pico-8 play session: mixed d-pad (fixed 12-tick cycle)

[t = 1 s] mixed d-pad (1.2s cycle ×~1): → ← ↑ ↓ + 🅾/❎ taps, ~1s
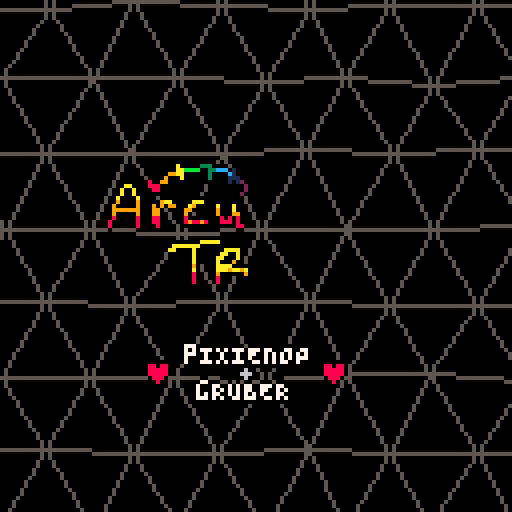
[t = 2 s] mixed d-pad (1.2s cycle ×~1): → ← ↑ ↓ + 🅾/❎ taps, ~2s
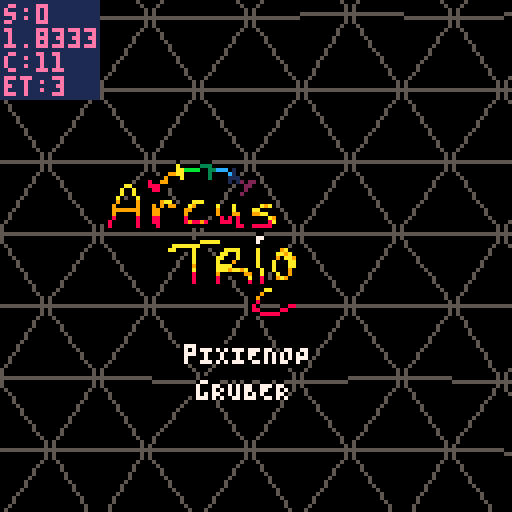
[t = 4 s] mixed d-pad (1.2s cycle ×~3): → ← ↑ ↓ + 🅾/❎ taps, ~4s
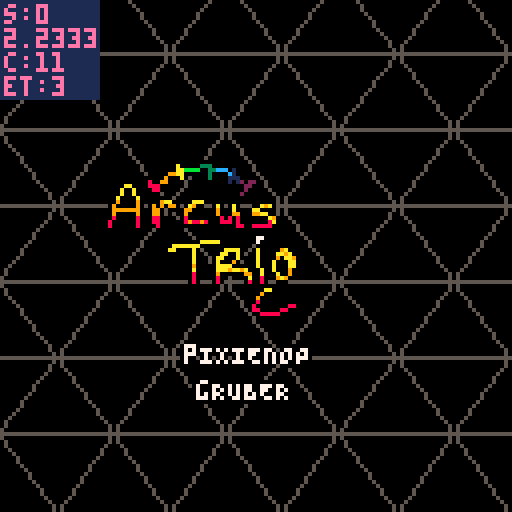
[t = 6 s] mixed d-pad (1.2s cycle ×~5): → ← ↑ ↓ + 🅾/❎ taps, ~6s
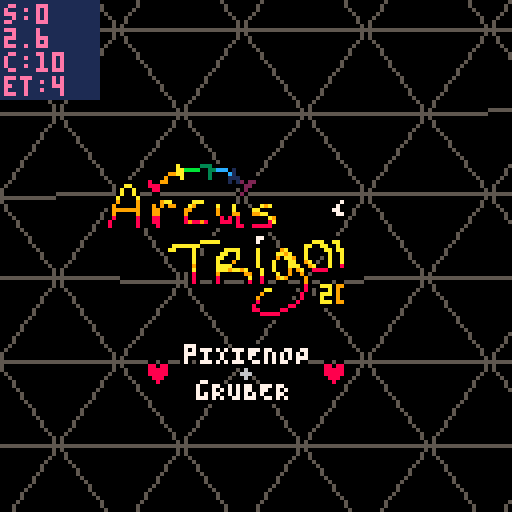
[t = 8 s] mixed d-pad (1.2s cycle ×~6): → ← ↑ ↓ + 🅾/❎ taps, ~8s
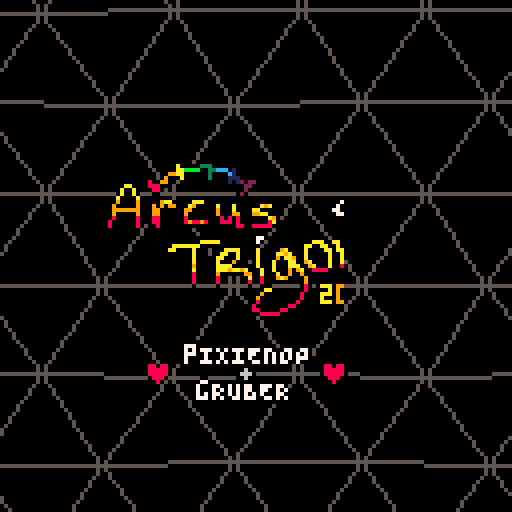

pico-8 cartridge
version 33
__lua__
-- arcus trigoni
-- pixienop
replays=0
current_scene = -2
--current_scene = 4
realscene_count = 0
final_scene = 900 -- set during running

continue_scene = 0

scene_updated_this_pattern = false
scene_just_entered = false
rs_just_entered = false

show_debug = false

_demotime_start = 0
_scenetime_start = 0

function demotime()
		return time() - _demotime_start
end

function scenetime()
		return time() - _scenetime_start
end

scene_just_entered = true

function demo_update()
		if stat(20) < 5 then
				if not scene_updated_this_pattern then
						scene_updated_this_pattern = true
						realscene_count += 1
						rs_just_entered = true
						
						if 0 < continue_scene then
								continue_scene -= 1
						else
  						scene_just_entered = true
  						current_scene += 1
  						if final_scene < current_scene then
  								current_scene = 0
  								continue_scene = 0 -- prevent overflows
  								realscene_count = 0
  								replays += 1
  						end
  						_scenetime_start = time()
 					end
 					
 					if current_scene == 0 then
								_demotime_start = time()
 					end
				end
		else
				scene_updated_this_pattern = false
		end

		if btnp(4) then
				show_debug = not show_debug
		end
end
-->8
-- effect info

-- b4s1c math
function asin(y)
 return atan2(sqrt(1-y*y),-y)
end

-- tri fill from p01♥♥
function p01_trapeze_h(l,r,lt,rt,y0,y1)
 lt,rt=(lt-l)/(y1-y0),(rt-r)/(y1-y0)
 if(y0<0)l,r,y0=l-y0*lt,r-y0*rt,0
 y1=min(y1,128)
 for y0=y0,y1 do
  rectfill(l,y0,r,y0)
  l+=lt
  r+=rt
 end
end
function p01_trapeze_w(t,b,tt,bt,x0,x1)
 tt,bt=(tt-t)/(x1-x0),(bt-b)/(x1-x0)
 if(x0<0)t,b,x0=t-x0*tt,b-x0*bt,0
 x1=min(x1,128)
 for x0=x0,x1 do
  rectfill(x0,t,x0,b)
  t+=tt
  b+=bt
 end
end
function trifill(x0,y0,x1,y1,x2,y2,col)
 color(col)
 if(y1<y0)x0,x1,y0,y1=x1,x0,y1,y0
 if(y2<y0)x0,x2,y0,y2=x2,x0,y2,y0
 if(y2<y1)x1,x2,y1,y2=x2,x1,y2,y1
 if max(x2,max(x1,x0))-min(x2,min(x1,x0)) > y2-y0 then
  col=x0+(x2-x0)/(y2-y0)*(y1-y0)
  p01_trapeze_h(x0,x0,x1,col,y0,y1)
  p01_trapeze_h(x1,col,x2,x2,y1,y2)
 else
  if(x1<x0)x0,x1,y0,y1=x1,x0,y1,y0
  if(x2<x0)x0,x2,y0,y2=x2,x0,y2,y0
  if(x2<x1)x1,x2,y1,y2=x2,x1,y2,y1
  col=y0+(y2-y0)/(x2-x0)*(x1-x0)
  p01_trapeze_w(y0,y0,y1,col,x0,x1)
  p01_trapeze_w(y1,col,y2,y2,x1,x2)
 end
end

-- intro
-- shoutout to conundrumer,
--  rabid squirrel & @shrn
-- ♥♥♥♥♥ ♥♥♥ ♥♥
-- go watch super flu - selee
pnop_x = 28
pnop_y = 42
pnop_width = 9
pnop_height = 5

function srr(st,x,y,r)
	srand(flr(st)+x*30+y*70)
	return rnd(r)
end

-- tunnel2
-- shoutout to g4b~
tun2_rst=0
tun2loadcols={0,5,6,5}
tun2cols={8,9,138,139,12,13,141,14}

function tunneldist(x1,y1,x2,y2)
	return sqrt((x1-x2)^2+(y1-y2)^2)
end

function tun2(x,y,tx,ty)
	dist=tunneldist(x,y,tx,ty)
	depth=(((127-dist)/127)^6)*150/1.5
	angle=asin(abs(y-ty)/dist)
	if (x-tx)<=0 then
		angle=angle*-1
	end
	if (y-ty)<0 then
		angle=angle*-1
	end
	return depth+sin(angle*20+depth*.1)
end

-- tri walk
twalk_depth=6
twalk_yh=10
twalk_spread=70
twalk_offsety=60

-- tentacle greets
greets2={
	"quadtrip",
	"2daRRAY",
	"t l c",
	"cfd",
	"5711",
	"jobe",
	"paniq",
	"mUNROhOBERMAN",
	"beanborg",
	"SUPEROGUE",
	"von_rostock",
	"lucatron_",
	"alcatraz",
}
greets={
	"mercury",
	"defame",
	"zep",
	"p01",
	"4mat",
	"aday",
	"jimage",
	"bedrock bros",
	"provod",
	"rzr1911",
	"jamaluata",
	"@shrn",
	"conundrumer",
	"rabid squirrel",
	"the deadliners",
}

-- thank you stackoverflow
function rota(ox,oy,angle,x,y)
	--[[s=sin(angle)
	c=cos(angle)
	x=
	x=c*(ox-x)-s*(oy-y)+x
	y=s*(ox-x)+c*(oy-y)+y
	return {x,y}]]
	s=sin(angle)
	c=cos(angle)
	x-=ox
	y-=oy
	xnew=x*c+y*s
	ynew=y*s-x*c
	x=ox+xnew
	y=oy+ynew
	return {x,y}
end
-->8
-- runtime
function _init()
		-- start music
		music(0)
end

function _update()
		demo_update()
end

function _draw()
		-- setup
		local dt = demotime()
		local st = scenetime()
		for i=0,15 do
			pal(i,i,1)
		end
		-- et == music time
		et = st*1.677
		--et=t()*(60/(9/(120/8))/60)-.03
		
		fillp()

		-- empty first pattern~
		-- this helps sync on the
		-- web player, since it can
		-- take a lil bit for that
		-- to start fully
		sc = -1
		if current_scene == sc then
				-- do nothing
				srand(et)
				for x=1,8000 do
					pset(rnd(128),rnd(128),0)
				end
		end
		
		-- intro
		sc += 1
		if current_scene == sc then
			if scene_just_entered then
				continue_scene=11
			end
			
			-- music effects
			poke(0x5f43,0)
			poke(0x5f42,0)
			poke(0x5f41,0)
			poke(0x5f40,0)
			if continue_scene==2 then
				poke(0x5f42,1)
				poke(0x5f41,1)
			elseif continue_scene==8 and st<9.48 then
				poke(0x5f42,1)
			elseif flr(et)==18 then
				poke(0x5f41,2)
			elseif continue_scene==5 then
				if 25 < et then
				poke(0x5f41,1)
				poke(0x5f42,1)
				end
			end

			cls()
			
			-- bg rectangles
			pal(3,129,1)
			fillp(▥)
			rectfill(128,0,139-min(140,(et-16)*16),128,3)
			fillp()
			r1 = 144-min(150,(et-16)*16)
			rectfill(128,0,r1,128,3)

			pal(4,2,1)
			fillp(▥)
			rectfill(128,0,329-min(330,(et-16)*16),128,4)
			fillp()
			r2 = 334-min(340,(et-16)*16)
			rectfill(128,0,r2,128,4)
			
			-- rainbow bottom
			if continue_scene<8 then
				tmid = 64+sin(et/5)*12.9
				for j=0,min(127,(et-16)*16),1 do
			 	mod=sin(et*.5+j*.005)*9.9+cos(et*.07+j*.01)*3.9
			 	if 0<=mod then
				 	thiscol=(2+et*5+j*.1)%8+8
				 	bigmod=(max(0,st-10)/5)*mod/5

						k=0
				 	for y=tmid+mod,tmid+mod*3,3+sin(et/20+.2)*2 do
							pset(128-j,y+bigmod*(k/3),thiscol)
							k+=1
						end
					end
				end
			end

			-- triangle pattern
			etft=.23 --fine-tuning sync
			et+=etft
			colo=5
			rndex=0
			extra=(cos(et/20)+.5)*-4 -- lots
			w=30+sin(et/7)*3.9+extra -- of
			h=25+cos(et/7)*2.9+extra -- tweaking...
			xcam=-64+sin(et/15)*63.9
			ycam=-64+cos(et/20)*63.9
			e=min((et-4)/8,max(0,min(((et-flr(et))*7)^2,1-((et-flr(et))*1.4)^2)))
			for i=0,max(0,min((et-6)/2,2)) do
				color(colo)
				xi=50
				yi=50
				for x=-1,xi do
					i11=0
					for y=-1,yi,2 do
						-- confirm we're on screen in x
						i41=xcam+x*w+w+w/2+srr(et,x+1,y+1,9.9)*e
						if 0<=i41 then
							-- confirm in y
							i52=ycam+y*h+h+h+srr(et,y+2+rndex,x,9.9)*e
							i62=ycam+y*h+h+h+srr(et,y+2+rndex,x+1,9.9)*e
							if 0<=i52 and 0<=i62 then
								i11=xcam+x*w+srr(et,x,y+rndex,9.9)*e
								i12=ycam+y*h+srr(et,y+rndex,x,9.9)*e
								i21=xcam+x*w+w+srr(et,x+1,y+rndex,9.9)*e
								i22=ycam+y*h+srr(et,y+rndex,x+1,9.9)*e
								i31=xcam+x*w+w/2+srr(et,x,y+1+rndex,9.9)*e
								i32=ycam+y*h+h+srr(et,y+1+rndex,x,9.9)*e
								i42=ycam+y*h+h+srr(et,y+1+rndex,x+1,9.9)*e
								i51=xcam+x*w+srr(et,x,y+2+rndex,9.9)*e
								i61=xcam+x*w+w+srr(et,x+1,y+2+rndex,9.9)*e
								if colo==5 and r2-10<i11 then
									color(1)
								elseif colo==5 and r1-10<i11 then
									color(0)
								end
								fet=et\1
								if colo==7 and (fet==33 or fet>35 and fet<41) or fet== 44 or fet>45 then
									color(et*16+x+y*15+x)
								end
								line(i11,i12,i21,i22)
								line(i11,i12,i31,i32)
								line(i31,i32,i21,i22)
								line(i31,i32,i41,i42)
								line(i31,i32,i51,i52)
								line(i31,i32,i61,i62)
								if 127<i12 then
									break
								end
							end
						end
					end
					if 127<i11 then
						break
					end
				end
				colo+=1
				rndex+=.1
				ycam+=e^2
				xcam-=sin(et)*1.9*e
				e*=1.15
				et+=.03
			end
			et-=etft

			-- rainbow top
			if continue_scene<8 then
				tmid = 64+sin(et/5)*12.9
				for j=0,min(127,(et-16)*16),1 do
			 	mod=sin(et*.5+j*.005)*9.9+cos(et*.07+j*.01)*3.9
			 	if mod<0 then
				 	thiscol=(2+et*5+j*.1)%8+8
				 	bigmod=(max(0,st-10)/5)*mod/5

			 		line(128-j,tmid+mod,128-j,tmid+mod*3,thiscol)
					end
				end
			end
			
			pal(15,0)
			spr(176,26,40,min(9,flr(et+1)*1.5),min(max(0,22-et*2),5))
			pal()
			
			x=45
			y=85
			if et<8 then
		 	print("pIXIENOP",x,1+y,0)
		 	print("pIXIENOP",2+x,1+y,0)
		 	print("pIXIENOP",1+x,y,0)
		 	print("pIXIENOP",1+x,2+y,0)
		 	print("pIXIENOP",1+x,1+y,7)
			end
			if et<7 and et%2<1 then
				print("♥    +    ♥",x-8,6+y,0)
				print("♥    +    ♥",x-10,6+y,0)
				print("♥    +    ♥",x-9,5+y,0)
				print("♥    +    ♥",x-9,7+y,0)
				print("♥    \f6+\f8    ♥",x-9,6+y,8)
			end
			if et<6 then
				print("gRUBER",3+x,10+y,0)
				print("gRUBER",5+x,10+y,0)
				print("gRUBER",4+x,9+y,0)
				print("gRUBER",4+x,11+y,0)
				print("gRUBER",4+x,10+y,7)
			end
		end
		
		-- tri walk
		sc += 1
		if current_scene == sc then
			if scene_just_entered then
				continue_scene=3
			end

			-- perspective triangle grids
			-- above and below us, camera
			-- slowly stepping forward
			-- and a rainbow trail of
			-- some sort dipping in and
			-- out through the triangles
			
			twst=st+st*(st/3)
			
			--cls(0)
			srand(et)
			for x=1,1700 do
				circfill(rnd(128),rnd(80),1,0)
			end
			
			-- 'stars'
			srand(2+et\1)
			for i=0,240 do
				size = rnd(2)+1
				sc=6
				if rnd()<.06 then
					sc=rnd(15)+1
				end
				circ((rnd(200)-rnd(12)*et-twst*size)%200-2,rnd(80)+sin(rnd()*et/8),size-1,sc)
			end
			
			-- lines
			bigr = 1 + max(0,2*(.5-et%2))
			ymid = -10
			for i=0,6 do
				for x=0,127 do
					y = ymid+i*15+sin(et*.25*et*.1+i*.2+x*.01)*9.9+cos(et/2+x*.02)*3.9
					line(x,y-bigr*2,x,y+bigr*2,7)
				end
			end
			
			-- ?planet??
			pmod = (st/10)*sin(et/5)*3.9
			camera(0,pmod+3)
			circfill(64,547,470,1)
			
			-- tris with dodgy reflections
			for y=0,twalk_depth do
				for x=0,13 do
					xp = (x*10+twst*10) % 130
					uv=(xp-64)/64
					bx=xp+uv*(y/twalk_depth)*twalk_spread
					by=twalk_offsety+y*twalk_yh+((twalk_depth-y)^2)/2
					ym = st+y*.3+x*.15
					ymod=abs(sin(ym)*5.9*y/5)-abs(uv)*3
					tsize = 2+(y/2)*2.4

					if 0<y then
					fillp(✽)
					by+=ymod*.5
					trifill(bx-tsize,by,bx+tsize,by,bx,by+tsize*.6,7+y)
					fillp()
					end
					by-=ymod*1.5
					trifill(bx-tsize,by,bx+tsize,by,bx,by-tsize*2,7+y)
				end
			end
			camera()
		end
		
		-- tunnel load
		sc += 1
		if current_scene == sc then
			for i=0,15 do
				pal(i,tun2loadcols[1+flr((i/4)%4)],1)
			end

			if scene_just_entered then
				cls()

				tuncx=64
				tuncy=64

				for y=0,127 do
					for x=0,127 do
						pset(x,y,tun2(x,y,tuncx,tuncy))
					end
					if flr(y)%3 == 0 then
						flip()
					end
				end
				
				tun2_rst = st
			end
		end
		
		-- tunnel
		sc += 1
		if current_scene == sc then
			if scene_just_entered then
				continue_scene=7
			end

			tst=st

			tuncx=64+cos(tst/100)*15*min(1,tst/60)
			tuncy=64+sin(tst/100)*15*min(1,tst/60)
			
			et=max(0,tst-4.5)
			redraw_y=(tst*105)%128
			
			for y=redraw_y,redraw_y+5 do
				for x=0,127 do
					mx=x+sin(y/60)*sin(et/60)*20
					my=y+cos(x/28)*sin(et/60)*20
					pset(x,y,tun2(mx,my,tuncx,tuncy))
				end
			end			

			txt= "   code/gfx: pixienop"
			if continue_scene < 2 then
				txt="music: gruber + pixienop"
			end
			tt=tst
			cc=-tst*40+2
			for i=1,min(et*8,#txt) do
				tt-=.04
				print(sub(txt,i,i), 5+(i-1)*5+sin(tt/5)*10.9, 110+sin(tt)*3.9, cc)
			end

			for i=0,15 do
				pal(i,tun2cols[1+flr((i/2+st*20)%8)],1)
			end
		end
		
		-- transision aaa
		sc += 1
		if current_scene == sc then
			if scene_just_entered then
				continue_scene=0
				--continue_scene=1
			end

			pal({8,10,12,136,141,1,5,14,7,137,2,3},1)
			--cls()
			
			-- each bg
			set=et\1
			
			if set==1 then
				cls(3)
				rh=127/5
				rectfill(0,rh*1,127,rh*4,8)
				rectfill(0,rh*2,127,rh*3,9)
			elseif set==3 then
				rh=127/6
				rectfill(0,rh*0,127,rh*1,1)
				rectfill(0,rh*1,127,rh*2,10)
				rectfill(0,rh*2,127,rh*3,2)
				rectfill(0,rh*3,127,rh*4,12)
				rectfill(0,rh*4,127,rh*5,6)
				rectfill(0,rh*5,127,rh*6,11)
			end
			if true then
				-- smol flags
				srand(st)
				for i=0,2500 do
				 circ(rnd(128),rnd(128),1,0)
				end
				srand()
				f="123456389:9;29579;"
				for j=0,200 do
				 y=rnd(120)+sin(st/3+rnd())*8
				 k=rnd(6)\1*3
				 x=(rnd(200)-st*rnd(50))%200-3
				 for i=1,3 do
				  line(x,i+y,x+3,i+y,ord(f,k+i))
				 end
				end
			end

			-- fade ins on each beat
			if set==1 or set==3 then
				-- nothing
			else
				fet=et%1
				srand(et\1)
				for i=0,400 do
					circfill(rnd(128),rnd(128),5-fet*(22\rnd()),rnd(16+et))
				end
			end
		end
		
		-- tentacle greets
		sc += 1
		if current_scene == sc then
			if scene_just_entered then
				continue_scene=4
				cm=0
			end

			cet=((et-32)*8)
			_p={9,137,136,2,141,12,140,1,129,131,3,139,11,138,10,135}
			_b={6,5,0,5,6,7,6,5,0,5,6,7,6,5,0,5,6,7,6,5,0,5,6,7,6,5,0,5}
			for i,c in pairs(_p) do
				pal(i-1,c,1)
				if cet>0 and cet>i then
					pal(i-1,_b[i],1)
				end
			end
			
			if cet<0 then
				cls(8)
			else
				-- collapse
				srand(et)
				for i=0,300 do
					x=rnd(128)
					y=rnd(128)
					c1=pget(x,y-1)
					c2=pget(x,128-y-1)
					if rnd()<cet/32 then
						c1=8
						c2=8
					end
					circ(x,y,1,c1)
					circ(x,128-y,1,c2)
				end
			end
			
			-- hearts <3
			srand(3)
			for i=0,15 do
				x=rnd(127)+sin(rnd()+i/15+et/16)*60+rnd()
				y=rnd(127)+cos(rnd()+i/15+et/16)*60+rnd()
				print("♥",x,y,7+i)
			end
			
			if cet<0 then
			midx=84
			midy=64
			nt=et+10
			for ad=-1,4 do
			for i=0,nt do
				r=-((et+ad/4)/4)+(1/(nt+1))*i
				m=sin(i/nt+et/6)+ad
				wi=30+m*20
				wo=34+m*25
				ww=0.01+m*0.005
				p1={midx+sin(r)*wi,midy+cos(r)*wi}
				p2={midx+sin(r+ww)*wo,midy+cos(r+ww)*wo}
				p3={midx+sin(r-ww)*wo,midy+cos(r-ww)*wo}
				c=7--ad+6
				if ad==0 then
					c=10+i
				end
				trifill(p1[1],p1[2],p2[1],p2[2],p3[1],p3[2],c)
				--line(p1[1],p1[2],p2[1],p2[2])
				--line(p2[1],p2[2],p3[1],p3[2])
				--line(p3[1],p3[2],p1[1],p1[2])
				--pset(midx,midy,1)
			end
			end
			end
			
			cm+=1
			for b=0,2 do
				for i=1,190 do
					x=b*30
					j=x+i
					sm=min(1,max(0,1-cet/16))
					k=40+b*40-20+sin(i*.02+st*.2)*(3+b*5)*sm
					w=i*(.2+cos(t()/10+b*.1)*.1)-max(0,cet)
					circfill(j,k,w,i*cos(st*.05)+cm)
					pset(j-w*.7,k-w*.7,cm)
				end
			end
			
			if cet<0 then
			for i=1,#greets do
				-- skip blank colour lol
				col=i+et
				col=flr(col%15)
				if col==8 then
					col+=1
				end
				if et%16 < 8 then
					gret=greets[i]
				else
					gret=greets2[i]
				end
				--gret="greet"
				if gret then
					print(gret,10,30+i*6,col)
				end
			end
			end

			if et<2 then
				srand()
				for i=0,400 do
					circfill(rnd(128),rnd(128),5-et*(22\rnd()),rnd(16+i))
				end
			end
		end
		
		-- transision aaa
		--[[sc += 1
		if current_scene == sc then
			if scene_just_entered then
				continue_scene=0
			end

			cls()
		end]]
		
		-- set the final scene num dynamically
		-- so we don't need to stuff around so much
		if scene_just_entered then
				final_scene = sc
		end
		
		camera(0,0)  -- always reset cam

		-- print debug info
		if show_debug then
  		-- print scene info
  		color(1)
  		rectfill(0, 0, 24, 24)
  		
  		color(14)
  		print("s:"..current_scene, 1, 1)
  		print(st, 1, 1+6)
  		print("c:"..continue_scene, 1, 1+12)
  		print("et:"..flr(et), 1, 1+18)
  end
		
		-- unset scene_just_entered
		if scene_just_entered then
				scene_just_entered = false
		end
		if rs_just_entered then
				rs_just_entered = false
		end
end
__gfx__
00000000000000000000000000000000000000000000000000000000000000000000000000000000000000000000000000000000000000000000000000000000
00000000000000000000000000000000000000000000000000000000000000000000000000000000000000000000000000000000000000000000000000000000
00000000000000000000000000000000000000000000000000000000000000000000000000000000000000000000000000000000000000000000000000000000
00000000000000000000000000000000000000000000000000000000000000000000000000000000000000000000000000000000000000000000000000000000
00000000000000000000000000000000000000000000000000000000000000000000000000000000000000000000000000000000000000000000000000000000
00000000000000000000000000000000000000000000000000000000000000000000000000000000000000000000000000000000000000000000000000000000
00000000000000000000000000000000000000000000000000000000000000000000000000000000000000000000000000000000000000000000000000000000
00000000000000000000000000000000000000000000000000000000000000000000000000000000000000000000000000000000000000000000000000000000
00000000000000000000000000000000000000000000000000000000000000000000000000000000000000000000000000000000000000000000000000000000
00000000000000000000000000000000000000000000000000000000000000000000000000000000000000000000000000000000000000000000000000000000
00000000000000000000000000000000000000000000000000000000000000000000000000000000000000000000000000000000000000000000000000000000
00000000000000000000000000000000000000000000000000000000000000000000000000000000000000000000000000000000000000000000000000000000
00000000000000000000000000000000000000000000000000000000000000000000000000000000000000000000000000000000000000000000000000000000
00000000000000000000000000000000000000000000000000000000000000000000000000000000000000000000000000000000000000000000000000000000
00000000000000000000000000000000000000000000000000000000000000000000000000000000000000000000000000000000000000000000000000000000
00000000000000000000000000000000000000000000000000000000000000000000000000000000000000000000000000000000000000000000000000000000
00000000000000000000000000000000000000000000000000000000000000000000000000000000000000000000000000000000000000000000000000000000
00000000000000000000000000000000000000000000000000000000000000000000000000000000000000000000000000000000000000000000000000000000
00000000000000000000000000000000000000000000000000000000000000000000000000000000000000000000000000000000000000000000000000000000
00000000000000000000000000000000000000000000000000000000000000000000000000000000000000000000000000000000000000000000000000000000
00000000000000000000000000000000000000000000000000000000000000000000000000000000000000000000000000000000000000000000000000000000
00000000000000000000000000000000000000000000000000000000000000000000000000000000000000000000000000000000000000000000000000000000
00000000000000000000000000000000000000000000000000000000000000000000000000000000000000000000000000000000000000000000000000000000
00000000000000000000000000000000000000000000000000000000000000000000000000000000000000000000000000000000000000000000000000000000
00000000000000000000000000000000000000000000000000000000000000000000000000000000000000000000000000000000000000000000000000000000
00000000000000000000000000000000000000000000000000000000000000000000000000000000000000000000000000000000000000000000000000000000
00000000000000000000000000000000000000000000000000000000000000000000000000000000000000000000000000000000000000000000000000000000
00000000000000000000000000000000000000000000000000000000000000000000000000000000000000000000000000000000000000000000000000000000
00000000000000000000000000000000000000000000000000000000000000000000000000000000000000000000000000000000000000000000000000000000
00000000000000000000000000000000000000000000000000000000000000000000000000000000000000000000000000000000000000000000000000000000
00000000000000000000000000000000000000000000000000000000000000000000000000000000000000000000000000000000000000000000000000000000
00000000000000000000000000000000000000000000000000000000000000000000000000000000000000000000000000000000000000000000000000000000
00000000000000000000000000000000000000000000000000000000000000000000000000000000000000000000000000000000000000000000000000000000
00000000000000000000000000000000000000000000000000000000000000000000000000000000000000000000000000000000000000000000000000000000
00000000000000000000000000000000000000000000000000000000000000000000000000000000000000000000000000000000000000000000000000000000
00000000000000000000000000000000000000000000000000000000000000000000000000000000000000000000000000000000000000000000000000000000
00000000000000000000000000000000000000000000000000000000000000000000000000000000000000000000000000000000000000000000000000000000
00000000000000000000000000000000000000000000000000000000000000000000000000000000000000000000000000000000000000000000000000000000
00000000000000000000000000000000000000000000000000000000000000000000000000000000000000000000000000000000000000000000000000000000
00000000000000000000000000000000000000000000000000000000000000000000000000000000000000000000000000000000000000000000000000000000
00000000000000000000000000000000000000000000000000000000000000000000000000000000000000000000000000000000000000000000000000000000
00000000000000000000000000000000000000000000000000000000000000000000000000000000000000000000000000000000000000000000000000000000
00000000000000000000000000000000000000000000000000000000000000000000000000000000000000000000000000000000000000000000000000000000
00000000000000000000000000000000000000000000000000000000000000000000000000000000000000000000000000000000000000000000000000000000
00000000000000000000000000000000000000000000000000000000000000000000000000000000000000000000000000000000000000000000000000000000
00000000000000000000000000000000000000000000000000000000000000000000000000000000000000000000000000000000000000000000000000000000
00000000000000000000000000000000000000000000000000000000000000000000000000000000000000000000000000000000000000000000000000000000
00000000000000000000000000000000000000000000000000000000000000000000000000000000000000000000000000000000000000000000000000000000
00000000000000000000000000000000000000000000000000000000000000000000000000000000000000000000000000000000000000000000000000000000
00000000000000000000000000000000000000000000000000000000000000000000000000000000000000000000000000000000000000000000000000000000
00000000000000000000000000000000000000000000000000000000000000000000000000000000000000000000000000000000000000000000000000000000
00000000000000000000000000000000000000000000000000000000000000000000000000000000000000000000000000000000000000000000000000000000
00000000000000000000000000000000000000000000000000000000000000000000000000000000000000000000000000000000000000000000000000000000
00000000000000000000000000000000000000000000000000000000000000000000000000000000000000000000000000000000000000000000000000000000
00000000000000000000000000000000000000000000000000000000000000000000000000000000000000000000000000000000000000000000000000000000
00000000000000000000000000000000000000000000000000000000000000000000000000000000000000000000000000000000000000000000000000000000
00000000000000000000000000000000000000000000000000000000000000000000000000000000000000000000000000000000000000000000000000000000
00000000000000000000000000000000000000000000000000000000000000000000000000000000000000000000000000000000000000000000000000000000
00000000000000000000000000000000000000000000000000000000000000000000000000000000000000000000000000000000000000000000000000000000
00000000000000000000000000000000000000000000000000000000000000000000000000000000000000000000000000000000000000000000000000000000
00000000000000000000000000000000000000000000000000000000000000000000000000000000000000000000000000000000000000000000000000000000
00000000000000000000000000000000000000000000000000000000000000000000000000000000000000000000000000000000000000000000000000000000
00000000000000000000000000000000000000000000000000000000000000000000000000000000000000000000000000000000000000000000000000000000
00000000000000000000000000000000000000000000000000000000000000000000000000000000000000000000000000000000000000000000000000000000
00000000000000000000000000000000000000000000000000000000000000000000000000000000000000000000000000000000000000000000000000000000
00000000000000000000000000000000000000000000000000000000000000000000000000000000000000000000000000000000000000000000000000000000
00000000000000000000000000000000000000000000000000000000000000000000000000000000000000000000000000000000000000000000000000000000
00000000000000000000000000000000000000000000000000000000000000000000000000000000000000000000000000000000000000000000000000000000
00000000000000000000000000000000000000000000000000000000000000000000000000000000000000000000000000000000000000000000000000000000
00000000000000000000000000000000000000000000000000000000000000000000000000000000000000000000000000000000000000000000000000000000
00000000000000000000000000000000000000000000000000000000000000000000000000000000000000000000000000000000000000000000000000000000
00000000000000000000000000000000000000000000000000000000000000000000000000000000000000000000000000000000000000000000000000000000
00000000000000000000000000000000000000000000000000000000000000000000000000000000000000000000000000000000000000000000000000000000
00000000000000000000000000000000000000000000000000000000000000000000000000000000000000000000000000000000000000000000000000000000
00000000000000000000000000000000000000000000000000000000000000000000000000000000000000000000000000000000000000000000000000000000
00000000000000000000000000000000000000000000000000000000000000000000000000000000000000000000000000000000000000000000000000000000
00000000000000000000000000000000000000000000000000000000000000000000000000000000000000000000000000000000000000000000000000000000
00000000000000000000000000000000000000000000000000000000000000000000000000000000000000000000000000000000000000000000000000000000
00000000000000000000000000000000000000000000000000000000000000000000000000000000000000000000000000000000000000000000000000000000
00000000000000000000000000000000000000000000000000000000000000000000000000000000000000000000000000000000000000000000000000000000
00000000000000000000000000000000000000000000000000000000000000000000000000000000000000000000000000000000000000000000000000000000
00000000000000000000000000000000000000000000000000000000000000000000000000000000000000000000000000000000000000000000000000000000
00000000000000000000000000000000000000000000000000000000000000000000000000000000000000000000000000000000000000000000000000000000
00000000000000000000000000000000000000000000000000000000000000000000000000000000000000000000000000000000000000000000000000000000
00000000000000000000000000000000000000000000000000000000000000000000000000000000000000000000000000000000000000000000000000000000
00000000000000000000000000000000000000000000000000000000000000000000000000000000000000000000000000000000000000000000000000000000
00000000000000000000000000000000000000000000000000000000000000000000000000000000000000000000000000000000000000000000000000000000
00000000000000000000000000000000000000000000000000000000000000000000000000000000000000000000000000000000000000000000000000000000
000000000000000000f00000fff00000000000000000000000000000000000000000000000000000000000000000000000000000000000000000000000000000
00000000000000000fafffff333ffff0f00000000000000000000000000000000000000000000000000000000000000000000000000000000000000000000000
0000000000000000ffaabbbbff33cccf1f0000000000000000000000000000000000000000000000000000000000000000000000000000000000000000000000
000000000000000f99aaffff0f3ffffc1f0000000000000000000000000000000000000000000000000000000000000000000000000000000000000000000000
00000000000f00f9fffaf0000f3f00f111f0ff000000000000000000000000000000000000000000000000000000000000000000000000000000000000000000
00000ff000f8ff99f00f000000f000f1f12f22f00000000000000000000000000000000000000000000000000000000000000000000000000000000000000000
0000faaf00f888ff000000000000000f0ff22f00000000000000000000000000f000000000000000000000000000000000000000000000000000000000000000
000faffaf00f88f0000000000000000000f2f0000000000000000000000000ff7f00000000000000000000000000000000000000000000000000000000000000
000faffaf000ff0000000000000000000f2f000000000000000000000000ff777f00000000000000000000000000000000000000000000000000000000000000
00faf00faf0000fff00000fff000000000f000000000000000000000000f77ff7f00000000000000000000000000000000000000000000000000000000000000
00f9f00f9f00ff9aaf000faaaf00f000f000000fff0000000000000000f77fff7f00000000000000000000000000000000000000000000000000000000000000
0f9fffff9f0f9f9f99f0fa9ff00faf0faf000ffa9af00000000000000f7fffff7f00000000000000000000000000000000000000000000000000000000000000
0f9999999f0f99f0ff0f99f0000f9f0faf00faafff00000000000000f77fffff7f00000000000000000000000000000000000000000000000000000000000000
0f9fffff9f0f99f0000f9f00000f9f0f99f0f99aaff00000000000000f77ffff7f00000000000000000000000000000000000000000000000000000000000000
0f8f000f8f0f88f0000f8fffff00f8f8f8f00ffffa9f00000000000000ff77ff7f00000000000000000000000000000000000000000000000000000000000000
f8f0000f8f0f88f0000f898898f0f888f8f00ffff8af0000000000000000ff777f00000000000000000000000000000000000000000000000000000000000000
f8f0000f8f00f8f00000ffffff000ffff88ff88888f0000000000000000000fff000000000000000000000000000000000000000000000000000000000000000
0f000000f0000f0000000000000000000ff00fffff000000000000000000000000f0000000000000000000000000000000000000000000000000000000000000
00000000000000000000000000000000000000ff00000000000000000000fff00faf000000000000000000000000000000000000000000000000000000000000
000000000000000000000000fffff00000000f77f00000000000fff00fffaaaf00faf00000000000000000000000000000000000000000000000000000000000
00000000000000000fffffffaaaaaf0000000f7f0000000000ffaaaffaafaffaf0faf00000000000000000000000000000000000000000000000000000000000
0000000000000000faaaaaaafffff0ffff0000f00000ff000faaffaaffafaffaaffaf00000000000000000000000000000000000000000000000000000000000
000000000000000faaffffaf00000faaaaf00faf000f9af00faf00faafaaf00faf0faf0000000000000000000000000000000000000000000000000000000000
0000000000000000ff000faf0000faaffaf00faf00faa9af0faf000faffaf00faf0f9f0000000000000000000000000000000000000000000000000000000000
000000000000000000000faf000faaf0faf00faf00f9faa9ffaf000faffaf00faaff8f0000000000000000000000000000000000000000000000000000000000
000000000000000000000faf000fafff9f000faf0faf0faaff9af00faffa9f00f8ff88f000000000000000000000000000000000000000000000000000000000
000000000000000000000f9f000faaaaffff0faf0faf0faaaff9afffaff88f00f8f0ff0000000000000000000000000000000000000000000000000000000000
000000000000000000000faf000faaa9aa9af0faffaf0f9f9aff8888f00ff0000f00000000000000000000000000000000000000000000000000000000000000
000000000000000000000f8f000f9ffffff99ffaf0faff9ff9f0ffff000000000000000000000000000000000000000000000000000000000000000000000000
000000000000000000000f8f000f8f00000faff8f0f9a9f00f9f0000000000000000000000000000000000000000000000000000000000000000000000000000
000000000000000000000f8f000f8f00000f8ff8f00fff000f9f00fff0fff0fff0ff000000000000000000000000000000000000000000000000000000000000
0000000000000000000000f00000f0000000f00fff0000000f8f0faaaf999f888f88f00000000000000000000000000000000000000000000000000000000000
000000000000000000000000000000000000000faaf000000f8f00ffaf9f9fff8ff8f00000000000000000000000000000000000000000000000000000000000
00000000000000000000000000000000000000f9ff000000f8f00faaaf9f9f888ff8f00000000000000000000000000000000000000000000000000000000000
0000000000000000000000000000000000000f9f00000000f8f00fafff9f9f8ffff8f00000000000000000000000000000000000000000000000000000000000
0000000000000000000000000000000000000f8f000000ff8f000faaaf999f888f888f0000000000000000000000000000000000000000000000000000000000
000000000000000000000000000000000000f8f00000ff88f00000fff0fff0fff0fff00000000000000000000000000000000000000000000000000000000000
000000000000000000000000000000000000f88fffff88ff00000000000000000000000000000000000000000000000000000000000000000000000000000000
0000000000000000000000000000000000000ff88888ff0000000000000000000000000000000000000000000000000000000000000000000000000000000000
000000000000000000000000000000000000000fffff000000000000000000000000000000000000000000000000000000000000000000000000000000000000
